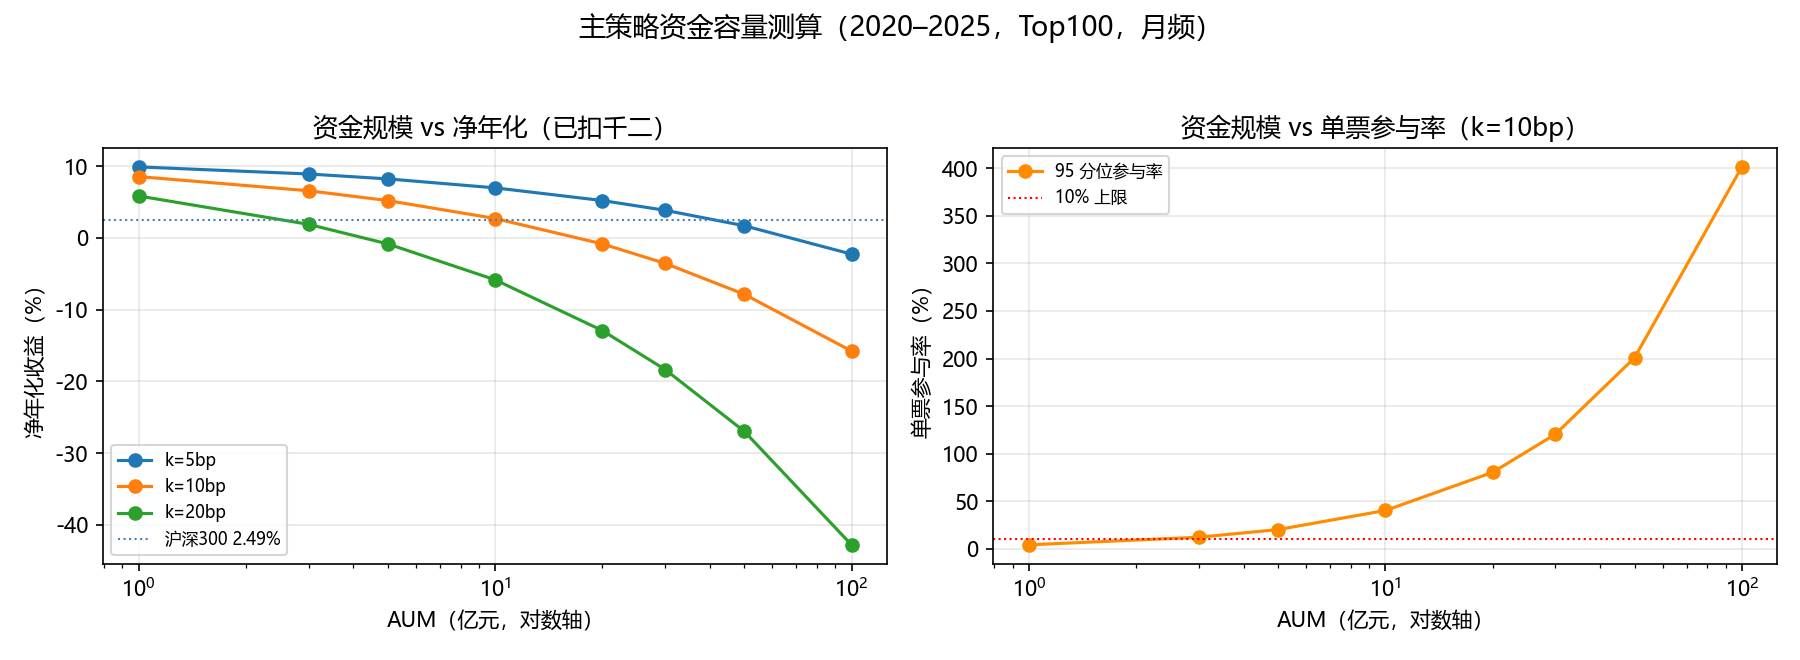

Values plotted in this chart, from the file beside it:
AUM(亿), k(bp@1%), 平均参与率(%), 95分位参与率(%), 参与率>5%笔数占比(%), 参与率>10%笔数占比(%), 年化冲击成本(%), 净年化(%)
1.0, 5, 1.276, 4.016, 2.026, 0.02178, 1.351, 9.889
1.0, 10, 1.276, 4.016, 2.026, 0.02178, 2.702, 8.538
1.0, 20, 1.276, 4.016, 2.026, 0.02178, 5.404, 5.836
3.0, 5, 3.828, 12.05, 26.9, 8.276, 2.34, 8.9
3.0, 10, 3.828, 12.05, 26.9, 8.276, 4.68, 6.56
3.0, 20, 3.828, 12.05, 26.9, 8.276, 9.359, 1.881
5.0, 5, 6.38, 20.08, 43.97, 21.5, 3.021, 8.219
5.0, 10, 6.38, 20.08, 43.97, 21.5, 6.041, 5.199
5.0, 20, 6.38, 20.08, 43.97, 21.5, 12.08, -0.8426
10.0, 5, 12.76, 40.16, 65.88, 43.97, 4.272, 6.968
10.0, 10, 12.76, 40.16, 65.88, 43.97, 8.544, 2.696
10.0, 20, 12.76, 40.16, 65.88, 43.97, 17.09, -5.847
20.0, 5, 25.52, 80.31, 81.03, 65.88, 6.041, 5.199
20.0, 10, 25.52, 80.31, 81.03, 65.88, 12.08, -0.8426
20.0, 20, 25.52, 80.31, 81.03, 65.88, 24.17, -12.93
30.0, 5, 38.28, 120.5, 87.37, 75.54, 7.399, 3.841
30.0, 10, 38.28, 120.5, 87.37, 75.54, 14.8, -3.558
30.0, 20, 38.28, 120.5, 87.37, 75.54, 29.6, -18.36
50.0, 5, 63.8, 200.8, 92.83, 84.9, 9.552, 1.688
50.0, 10, 63.8, 200.8, 92.83, 84.9, 19.1, -7.864
50.0, 20, 63.8, 200.8, 92.83, 84.9, 38.21, -26.97
100.0, 5, 127.6, 401.6, 96.74, 92.83, 13.51, -2.269
100.0, 10, 127.6, 401.6, 96.74, 92.83, 27.02, -15.78
100.0, 20, 127.6, 401.6, 96.74, 92.83, 54.04, -42.8
